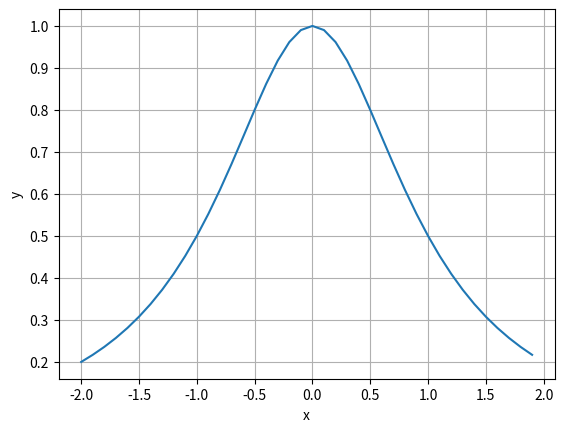

The matplotlib source for this figure:
import matplotlib.pyplot as plt
import numpy as np

a = 1.0
x_lst = []
y_lst = []

def y_calculate(a):
    lst = []
    for x in np.arange(-2, 2, 0.1):
        lst.append(pow(a, 3) / (pow(x, 2) + pow(a, 2)))
    return lst

def draw_graphic(x, y):
    fig = plt.figure()
    plt.plot(x, y)
    plt.xlabel("x")
    plt.ylabel("y")
    plt.grid(True)
    plt.show()

x_lst = np.arange(-2, 2, 0.1)
y_lst = y_calculate(a)

print(x_lst)
print(y_lst)

draw_graphic(x_lst, y_lst)